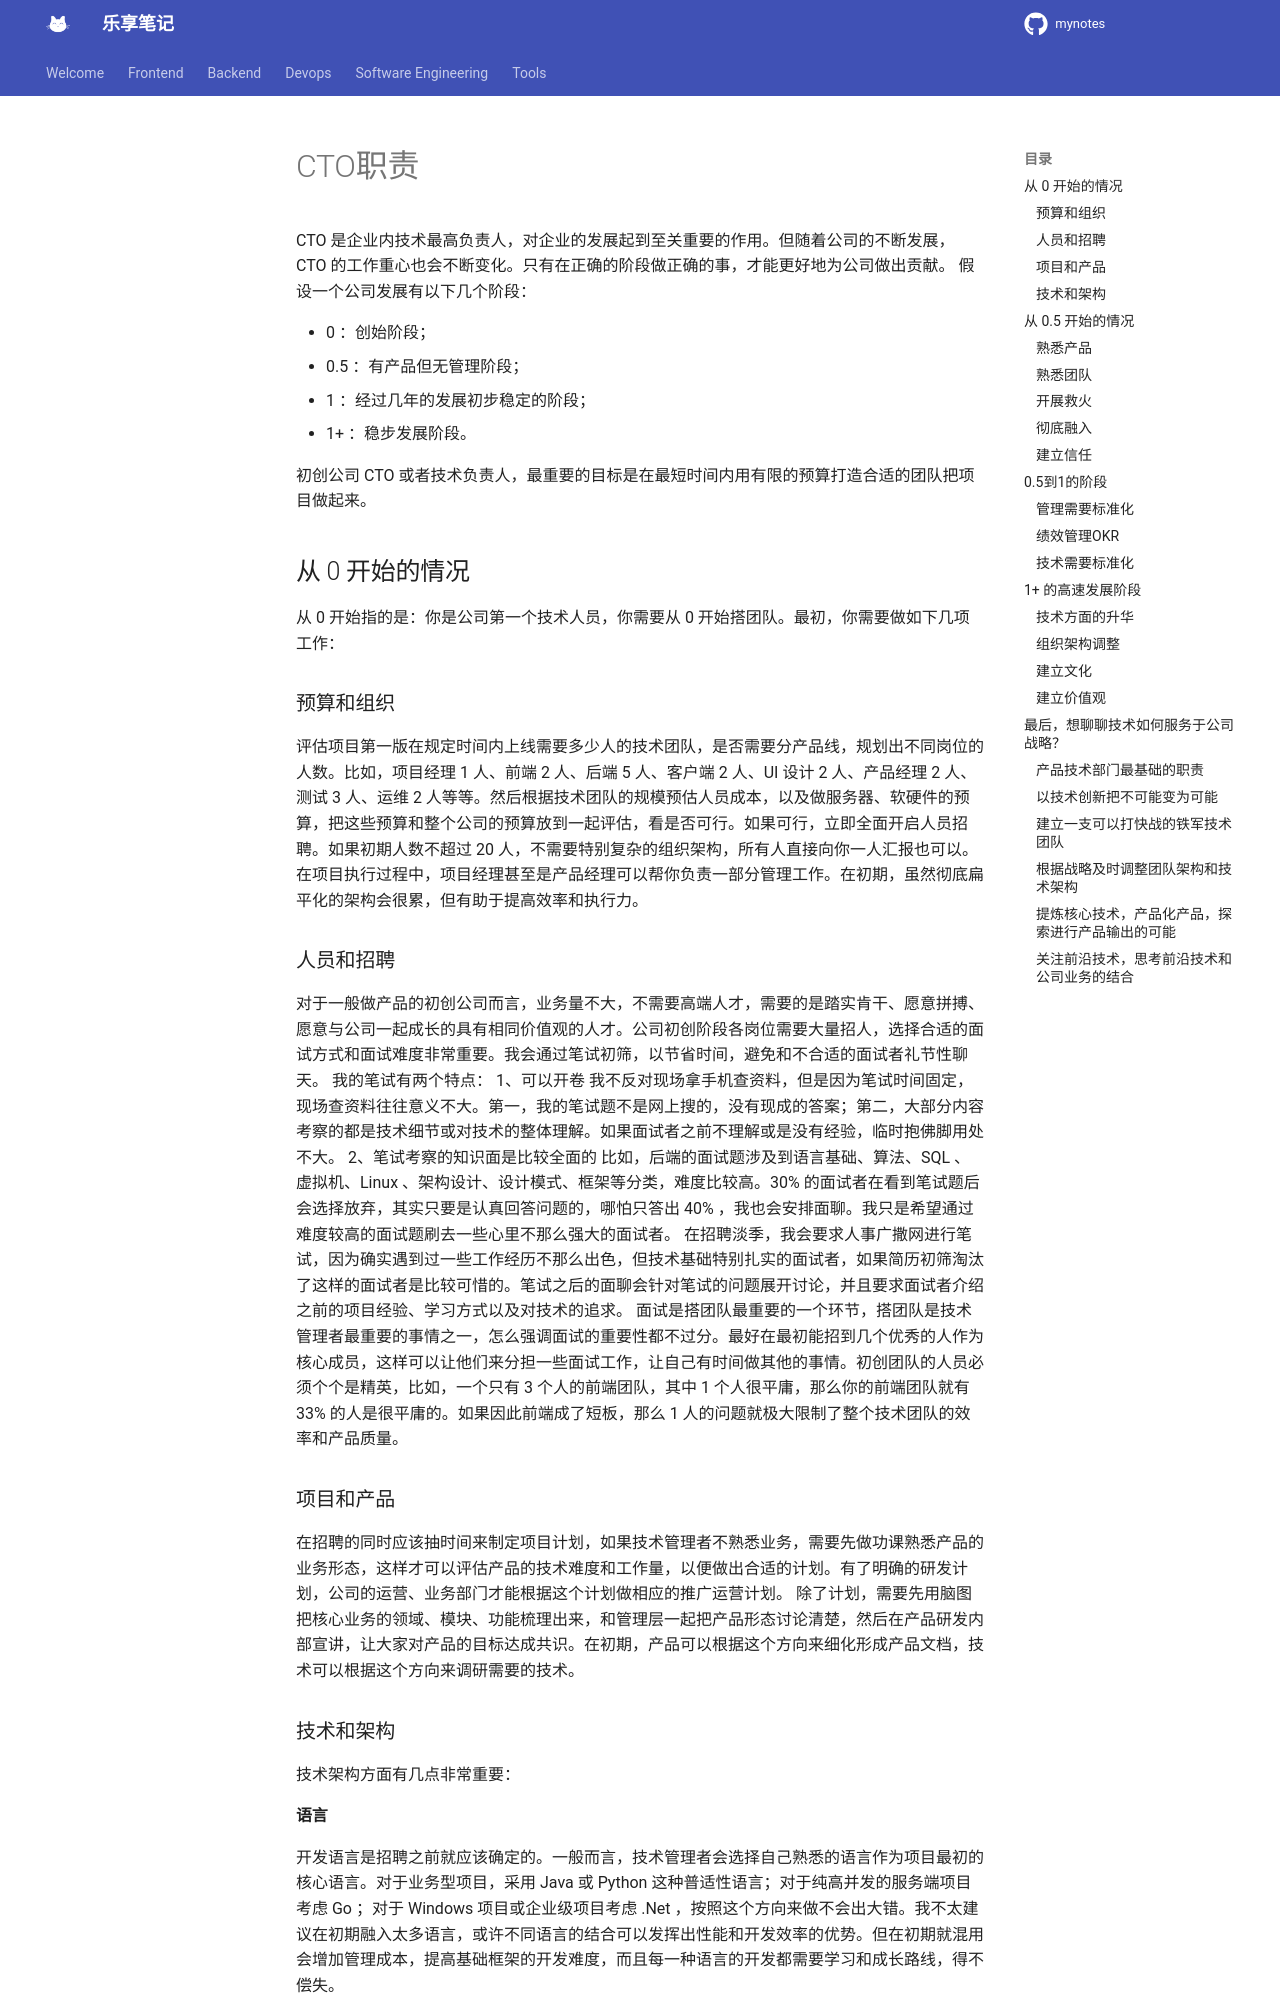

repository: jesshaw/mynotes · page: v1.3/cto/index.html · generator: mkdocs

# CTO职责

CTO 是企业内技术最高负责人，对企业的发展起到至关重要的作用。但随着公司的不断发展，CTO 的工作重心也会不断变化。只有在正确的阶段做正确的事，才能更好地为公司做出贡献。
假设一个公司发展有以下几个阶段：

- 0 ：创始阶段；
- 0.5 ：有产品但无管理阶段；
- 1 ：经过几年的发展初步稳定的阶段；
- 1+ ：稳步发展阶段。

初创公司 CTO 或者技术负责人，最重要的目标是在最短时间内用有限的预算打造合适的团队把项目做起来。

## 从 0 开始的情况

从 0 开始指的是：你是公司第一个技术人员，你需要从 0 开始搭团队。最初，你需要做如下几项工作：

### 预算和组织

评估项目第一版在规定时间内上线需要多少人的技术团队，是否需要分产品线，规划出不同岗位的人数。比如，项目经理 1 人、前端 2 人、后端 5 人、客户端 2 人、UI 设计 2 人、产品经理 2 人、测试 3 人、运维 2 人等等。然后根据技术团队的规模预估人员成本，以及做服务器、软硬件的预算，把这些预算和整个公司的预算放到一起评估，看是否可行。如果可行，立即全面开启人员招聘。如果初期人数不超过 20 人，不需要特别复杂的组织架构，所有人直接向你一人汇报也可以。在项目执行过程中，项目经理甚至是产品经理可以帮你负责一部分管理工作。在初期，虽然彻底扁平化的架构会很累，但有助于提高效率和执行力。

### 人员和招聘

对于一般做产品的初创公司而言，业务量不大，不需要高端人才，需要的是踏实肯干、愿意拼搏、愿意与公司一起成长的具有相同价值观的人才。公司初创阶段各岗位需要大量招人，选择合适的面试方式和面试难度非常重要。我会通过笔试初筛，以节省时间，避免和不合适的面试者礼节性聊天。
我的笔试有两个特点：
1、可以开卷
我不反对现场拿手机查资料，但是因为笔试时间固定，现场查资料往往意义不大。第一，我的笔试题不是网上搜的，没有现成的答案；第二，大部分内容考察的都是技术细节或对技术的整体理解。如果面试者之前不理解或是没有经验，临时抱佛脚用处不大。
2、笔试考察的知识面是比较全面的
比如，后端的面试题涉及到语言基础、算法、SQL 、虚拟机、Linux 、架构设计、设计模式、框架等分类，难度比较高。30% 的面试者在看到笔试题后会选择放弃，其实只要是认真回答问题的，哪怕只答出 40% ，我也会安排面聊。我只是希望通过难度较高的面试题刷去一些心里不那么强大的面试者。
在招聘淡季，我会要求人事广撒网进行笔试，因为确实遇到过一些工作经历不那么出色，但技术基础特别扎实的面试者，如果简历初筛淘汰了这样的面试者是比较可惜的。笔试之后的面聊会针对笔试的问题展开讨论，并且要求面试者介绍之前的项目经验、学习方式以及对技术的追求。
面试是搭团队最重要的一个环节，搭团队是技术管理者最重要的事情之一，怎么强调面试的重要性都不过分。最好在最初能招到几个优秀的人作为核心成员，这样可以让他们来分担一些面试工作，让自己有时间做其他的事情。初创团队的人员必须个个是精英，比如，一个只有 3 个人的前端团队，其中 1 个人很平庸，那么你的前端团队就有 33% 的人是很平庸的。如果因此前端成了短板，那么 1 人的问题就极大限制了整个技术团队的效率和产品质量。

### 项目和产品

在招聘的同时应该抽时间来制定项目计划，如果技术管理者不熟悉业务，需要先做功课熟悉产品的业务形态，这样才可以评估产品的技术难度和工作量，以便做出合适的计划。有了明确的研发计划，公司的运营、业务部门才能根据这个计划做相应的推广运营计划。
除了计划，需要先用脑图把核心业务的领域、模块、功能梳理出来，和管理层一起把产品形态讨论清楚，然后在产品研发内部宣讲，让大家对产品的目标达成共识。在初期，产品可以根据这个方向来细化形成产品文档，技术可以根据这个方向来调研需要的技术。

### 技术和架构

技术架构方面有几点非常重要：

#### 语言

开发语言是招聘之前就应该确定的。一般而言，技术管理者会选择自己熟悉的语言作为项目最初的核心语言。对于业务型项目，采用 Java 或 Python 这种普适性语言；对于纯高并发的服务端项目考虑 Go ；对于 Windows 项目或企业级项目考虑 .Net ，按照这个方向来做不会出大错。我不太建议在初期融入太多语言，或许不同语言的结合可以发挥出性能和开发效率的优势。但在初期就混用会增加管理成本，提高基础框架的开发难度，而且每一种语言的开发都需要学习和成长路线，得不偿失。

#### 框架

确定了语言之后，围绕语言我们要确定开发框架。一般而言就是前端的 JS 、CSS 框架、后端的 MVC 、SOA 、ORM 框架的选型。如果没有一定积累，不建议选择自研，可以先选用成熟稳定的开源技术作为开始。项目发展到一定阶段，如果开源技术不能满足需要，在选择自研合适的框架或中间件来进行逐一替换。
